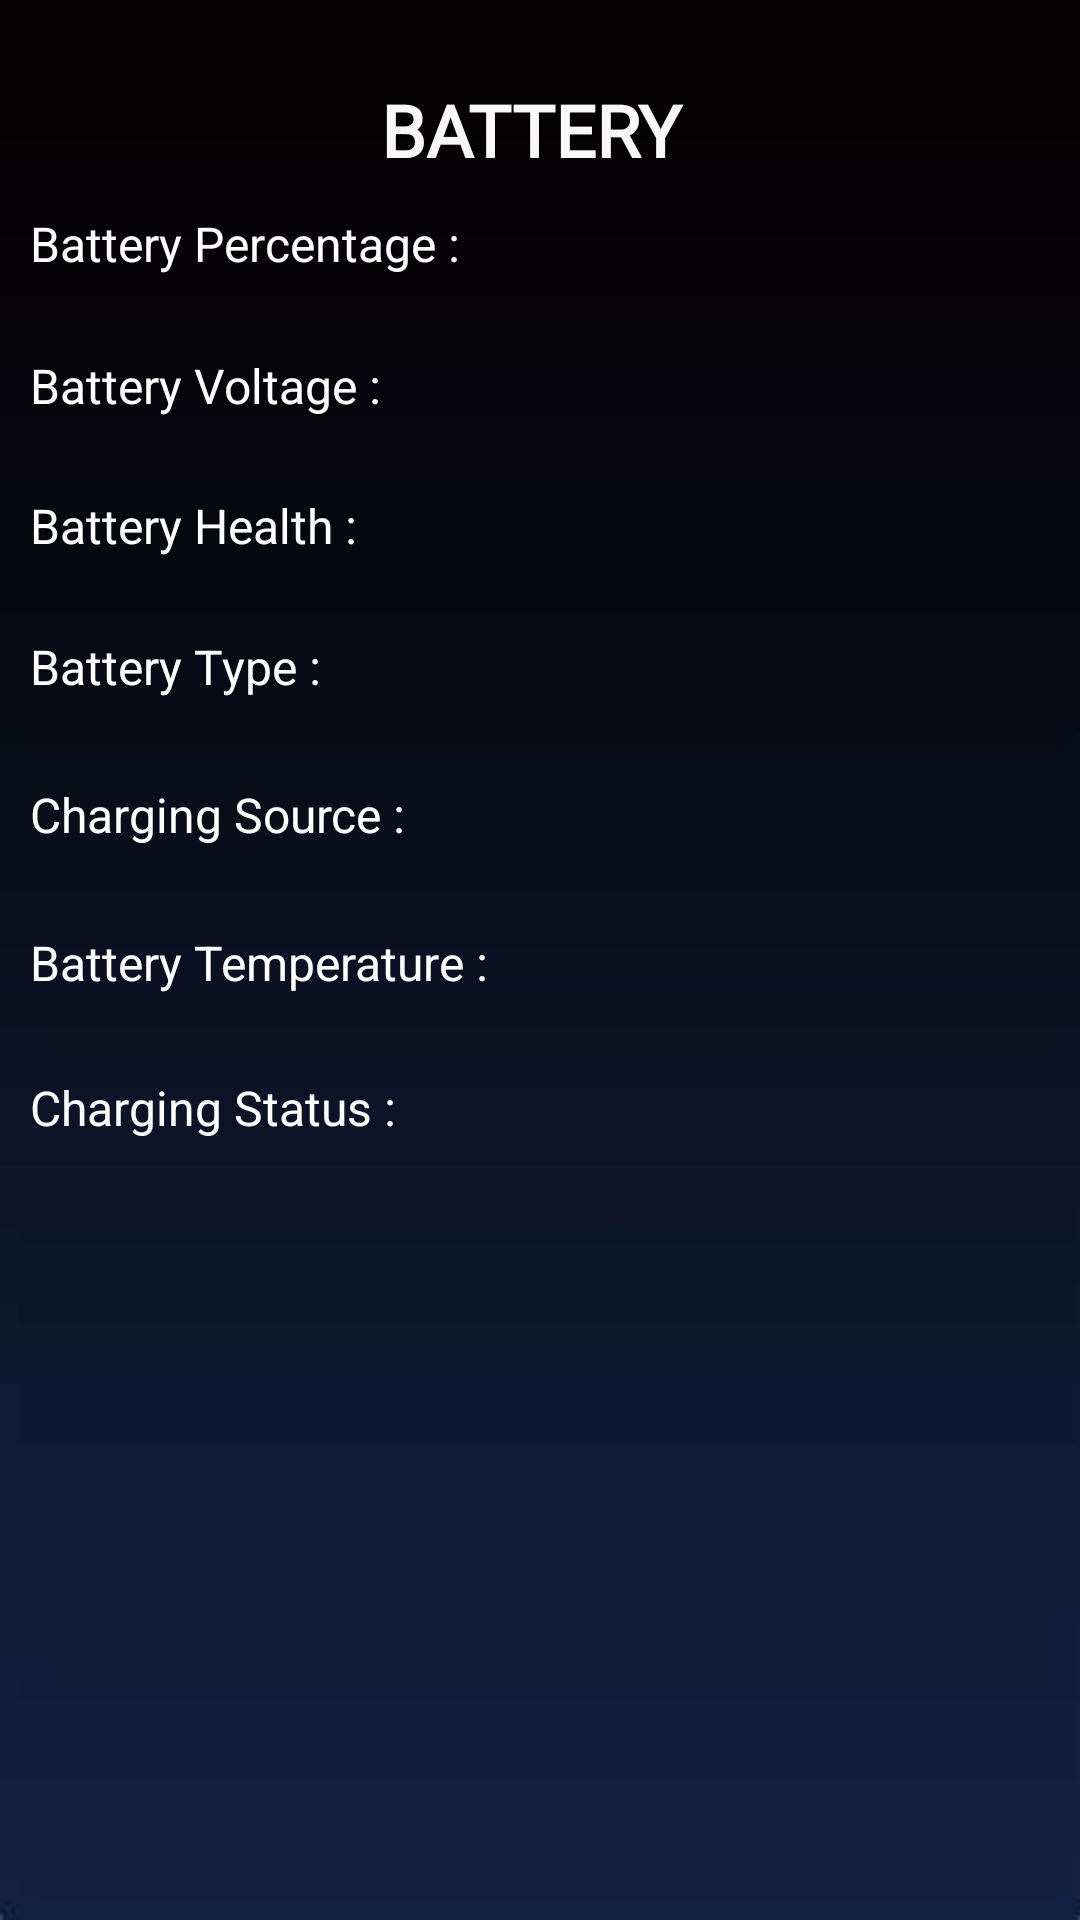

Write the Android layout XML for this screen, with the resource values it uses.
<!-- AndroidManifest.xml: application theme Theme.Device_info -->
<!-- res/layout/battery.xml -->
<?xml version="1.0" encoding="utf-8"?>
<androidx.constraintlayout.widget.ConstraintLayout xmlns:android="http://schemas.android.com/apk/res/android"
    xmlns:app="http://schemas.android.com/apk/res-auto"
    xmlns:tools="http://schemas.android.com/tools"
    android:layout_width="match_parent"
    android:layout_height="match_parent"
    android:background="@drawable/device">

    <TextView
        android:id="@+id/txtstatus"
        android:layout_width="186dp"
        android:layout_height="48dp"
        android:textColor="#FFFFFF"
        android:textSize="16sp"
        app:layout_constraintBottom_toBottomOf="parent"
        app:layout_constraintEnd_toEndOf="parent"
        app:layout_constraintHorizontal_bias="0.928"
        app:layout_constraintStart_toStartOf="parent"
        app:layout_constraintTop_toTopOf="parent"
        app:layout_constraintVertical_bias="0.604" />

    <TextView
        android:id="@+id/txttemp"
        android:layout_width="186dp"
        android:layout_height="48dp"
        android:textColor="#FFFFFF"
        android:textSize="16sp"
        app:layout_constraintBottom_toBottomOf="parent"
        app:layout_constraintEnd_toEndOf="parent"
        app:layout_constraintHorizontal_bias="0.968"
        app:layout_constraintStart_toStartOf="parent"
        app:layout_constraintTop_toTopOf="parent"
        app:layout_constraintVertical_bias="0.524" />

    <TextView
        android:id="@+id/txtsource"
        android:layout_width="186dp"
        android:layout_height="48dp"
        android:textColor="#FFFFFF"
        android:textSize="16sp"
        app:layout_constraintBottom_toBottomOf="parent"
        app:layout_constraintEnd_toEndOf="parent"
        app:layout_constraintHorizontal_bias="0.928"
        app:layout_constraintStart_toStartOf="parent"
        app:layout_constraintTop_toTopOf="parent"
        app:layout_constraintVertical_bias="0.44" />

    <TextView
        android:id="@+id/txttype"
        android:layout_width="186dp"
        android:layout_height="48dp"
        android:textColor="#FFFFFF"
        android:textSize="16sp"
        app:layout_constraintBottom_toBottomOf="parent"
        app:layout_constraintEnd_toEndOf="parent"
        app:layout_constraintHorizontal_bias="0.928"
        app:layout_constraintStart_toStartOf="parent"
        app:layout_constraintTop_toTopOf="parent"
        app:layout_constraintVertical_bias="0.357" />

    <TextView
        android:id="@+id/txthealth"
        android:layout_width="186dp"
        android:layout_height="48dp"
        android:textColor="#FFFFFF"
        android:textSize="16sp"
        app:layout_constraintBottom_toBottomOf="parent"
        app:layout_constraintEnd_toEndOf="parent"
        app:layout_constraintHorizontal_bias="0.928"
        app:layout_constraintStart_toStartOf="parent"
        app:layout_constraintTop_toTopOf="parent"
        app:layout_constraintVertical_bias="0.276" />

    <TextView
        android:id="@+id/txtvoltage"
        android:layout_width="186dp"
        android:layout_height="48dp"
        android:textColor="#FFFFFF"
        android:textSize="16sp"
        app:layout_constraintBottom_toBottomOf="parent"
        app:layout_constraintEnd_toEndOf="parent"
        app:layout_constraintHorizontal_bias="0.928"
        app:layout_constraintStart_toStartOf="parent"
        app:layout_constraintTop_toTopOf="parent"
        app:layout_constraintVertical_bias="0.199" />

    <TextView
        android:id="@+id/textView27"
        android:layout_width="181dp"
        android:layout_height="45dp"
        android:text="Charging Status : "
        android:textColor="#FFFFFF"
        android:textSize="16sp"
        app:layout_constraintBottom_toBottomOf="parent"
        app:layout_constraintEnd_toEndOf="parent"
        app:layout_constraintHorizontal_bias="0.056"
        app:layout_constraintStart_toStartOf="parent"
        app:layout_constraintTop_toTopOf="parent"
        app:layout_constraintVertical_bias="0.602" />

    <TextView
        android:id="@+id/textView26"
        android:layout_width="181dp"
        android:layout_height="45dp"
        android:text="Battery Temperature : "
        android:textColor="#FFFFFF"
        android:textSize="16sp"
        app:layout_constraintBottom_toBottomOf="parent"
        app:layout_constraintEnd_toEndOf="parent"
        app:layout_constraintHorizontal_bias="0.056"
        app:layout_constraintStart_toStartOf="parent"
        app:layout_constraintTop_toTopOf="parent"
        app:layout_constraintVertical_bias="0.521" />

    <TextView
        android:id="@+id/textView25"
        android:layout_width="181dp"
        android:layout_height="45dp"
        android:text="Charging Source : "
        android:textColor="#FFFFFF"
        android:textSize="16sp"
        app:layout_constraintBottom_toBottomOf="parent"
        app:layout_constraintEnd_toEndOf="parent"
        app:layout_constraintHorizontal_bias="0.056"
        app:layout_constraintStart_toStartOf="parent"
        app:layout_constraintTop_toTopOf="parent"
        app:layout_constraintVertical_bias="0.438" />

    <TextView
        android:id="@+id/textView24"
        android:layout_width="181dp"
        android:layout_height="45dp"
        android:text="Battery Type : "
        android:textColor="#FFFFFF"
        android:textSize="16sp"
        app:layout_constraintBottom_toBottomOf="parent"
        app:layout_constraintEnd_toEndOf="parent"
        app:layout_constraintHorizontal_bias="0.056"
        app:layout_constraintStart_toStartOf="parent"
        app:layout_constraintTop_toTopOf="parent"
        app:layout_constraintVertical_bias="0.355" />

    <TextView
        android:id="@+id/textView4"
        android:layout_width="181dp"
        android:layout_height="45dp"
        android:text="Battery Health : "
        android:textColor="#FFFFFF"
        android:textSize="16sp"
        app:layout_constraintBottom_toBottomOf="parent"
        app:layout_constraintEnd_toEndOf="parent"
        app:layout_constraintHorizontal_bias="0.056"
        app:layout_constraintStart_toStartOf="parent"
        app:layout_constraintTop_toTopOf="parent"
        app:layout_constraintVertical_bias="0.276" />

    <TextView
        android:id="@+id/textView3"
        android:layout_width="181dp"
        android:layout_height="45dp"
        android:text="Battery Voltage : "
        android:textColor="#FFFFFF"
        android:textSize="16sp"
        app:layout_constraintBottom_toBottomOf="parent"
        app:layout_constraintEnd_toEndOf="parent"
        app:layout_constraintHorizontal_bias="0.056"
        app:layout_constraintStart_toStartOf="parent"
        app:layout_constraintTop_toTopOf="parent"
        app:layout_constraintVertical_bias="0.198" />

    <TextView
        android:id="@+id/textView"
        android:layout_width="311dp"
        android:layout_height="50dp"
        android:fontFamily="@font/dm_serif_display"
        android:text="BATTERY "
        android:textAlignment="center"
        android:textColor="#F8F8F8"
        android:textSize="24sp"
        android:textStyle="bold"
        app:layout_constraintBottom_toBottomOf="parent"
        app:layout_constraintEnd_toEndOf="parent"
        app:layout_constraintStart_toStartOf="parent"
        app:layout_constraintTop_toTopOf="parent"
        app:layout_constraintVertical_bias="0.046" />

    <TextView
        android:id="@+id/textView2"
        android:layout_width="181dp"
        android:layout_height="45dp"
        android:text="Battery Percentage : "
        android:textColor="#FFFFFF"
        android:textSize="16sp"
        app:layout_constraintBottom_toBottomOf="parent"
        app:layout_constraintEnd_toEndOf="parent"
        app:layout_constraintHorizontal_bias="0.056"
        app:layout_constraintStart_toStartOf="parent"
        app:layout_constraintTop_toTopOf="parent"
        app:layout_constraintVertical_bias="0.118" />

    <TextView
        android:id="@+id/txtlevel"
        android:layout_width="186dp"
        android:layout_height="48dp"
        android:textColor="#FFFFFF"
        android:textSize="16sp"
        app:layout_constraintBottom_toBottomOf="parent"
        app:layout_constraintEnd_toEndOf="parent"
        app:layout_constraintHorizontal_bias="0.928"
        app:layout_constraintStart_toStartOf="parent"
        app:layout_constraintTop_toTopOf="parent"
        app:layout_constraintVertical_bias="0.118" />

</androidx.constraintlayout.widget.ConstraintLayout>
<!-- resources referenced by this layout -->
<resources>
  <!-- drawable device: jpeg bitmap (drawable, 544353 bytes) -->
  <style name="Theme.Device_info" parent="Base.Theme.Device_info" />
  <style name="Base.Theme.Device_info" parent="Theme.Material3.DayNight.NoActionBar">
          
          
          <item name="colorPrimaryDark">#01030E</item>
      </style>
</resources>
